Run: headless pygame with SDL's dummy video driver; simulated clock (each Clock.tick advances the game by its frame time, no real sleeping); random seed 0; keys injected as events and as key.get_pressed() state; mouse plan: one left click at the window centre at the start of phase 2, then a move to the lower-right quarter at the start of phase 3.
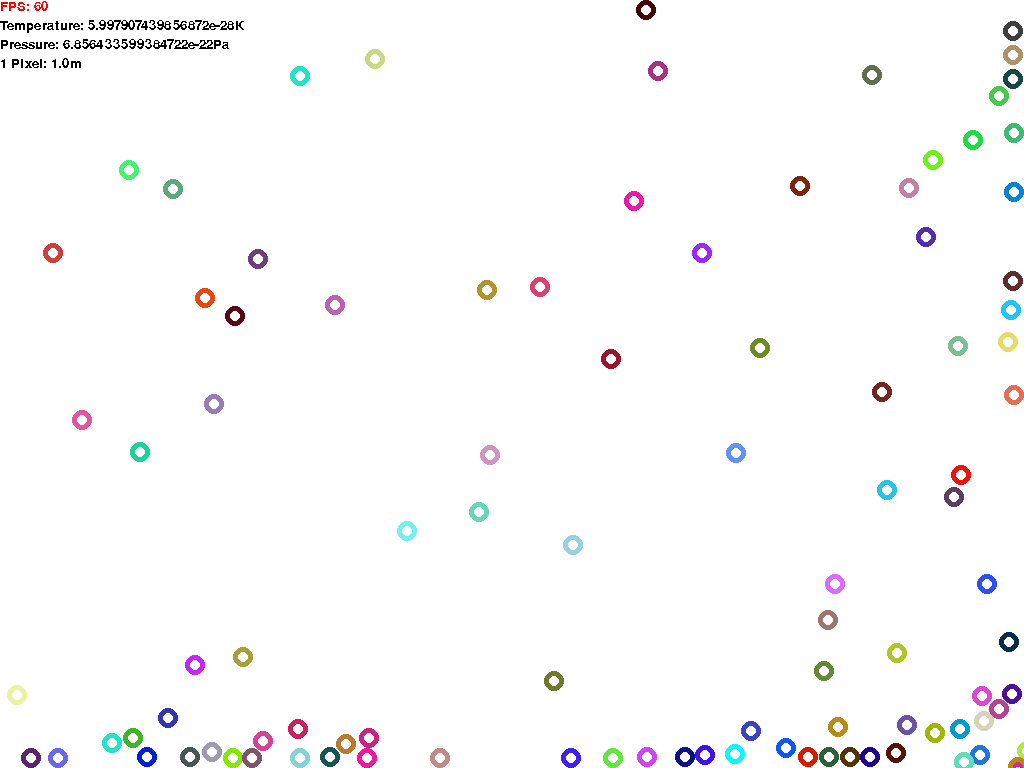
Frame 1 of 4 · flips 1–60 · no input
Frame 2 of 4 · flips 61–180 · clicked the window centre · tapped SPACE, RETURN · held RIGHT (→), D · screen unchanged from frame 1, image omitted
Frame 3 of 4 · flips 181–300 · moved the mouse to the lower-right quarter · held DOWN (↓), S · screen unchanged from frame 2, image omitted
Frame 4 of 4 · flips 301–420 · held LEFT (←), A, UP (↑), W · screen unchanged from frame 3, image omitted

The pygame program that drew these frames:

import math
import pygame
import random

pygame.display.init()
pygame.font.init()

RADIUS = 10
WHITE = (255, 255, 255)

class Particle:

    def __init__(self, x, y, radius, colour, mass, charge, Tc = 273, Pc = 1) -> None:
        self.x = x # pixels
        self.y = y # pixels
        self.radius = radius * Physics.UNITS_DISTANCE #units
        self.colour = colour 
        self.mass = mass * Physics.UNITS_MASS #units
        self.charge = charge * Physics.UNITS_CHARGE #units
        self.critical_temperature = Tc #kelvin
        self.critical_pressure = Pc #pa

        self.vx = 0 #m/s
        self.vy = 0 #m/s

        Physics.add_particle(self)
        Window.add_particle(self)

    @property
    def area(self):
        return math.pi * math.pow(self.radius, 2)

    @property
    def speed_squared(self):
        return math.pow(self.vy, 2) + math.pow(self.vx, 2)

    def collide_point(self, position):
        x = self.x - position[0]
        y = self.y - position[1]
        distance_2 = (math.pow(x, 2) + math.pow(y, 2)) * math.pow(Physics.UNITS_DISTANCE, 2)
        if math.pow(self.radius, 2) > distance_2:
            return True
        
        return False

    def __repr__(self) -> str:
        return f"Mass: {self.mass}, Charge: {self.charge}"
    
    def __str__(self) -> str:
        return f"Mass: {self.mass}, Charge: {self.charge}"
    
    def draw(self):
        pygame.draw.circle(Window.window, self.colour, (self.x, self.y), (self.radius / Physics.UNITS_DISTANCE), 5)

    def check_collisions(self):
        for particle in Physics.particles:
            if particle == self: continue
            px, py, pr = particle.x, particle.y, particle.radius
            distance_2 = (math.pow(px - self.x, 2) + math.pow(py - self.y, 2)) * math.pow(Physics.UNITS_DISTANCE, 2)
            if math.pow(self.radius + pr, 2) > distance_2:
                Physics.collision(self, particle)
    
    def update(self):
        pixel_radius = self.radius / Physics.UNITS_DISTANCE
        ax, ay = self.calculate_acceleration()
        self.vx += ax * Window.delta_time
        self.vy += ay * Window.delta_time

        self.x += self.vx * Window.delta_time / Physics.UNITS_DISTANCE
        self.y += self.vy * Window.delta_time / Physics.UNITS_DISTANCE

        if self.x < pixel_radius or self.x > Physics.width - pixel_radius:
            self.vx *= -Physics.ENERGY_LOSS
            self.x = pixel_radius if self.x < pixel_radius else Physics.width - pixel_radius

        if self.y < pixel_radius or self.y > Physics.height - pixel_radius:
            self.vy *= -Physics.ENERGY_LOSS
            self.y = pixel_radius if self.y < pixel_radius else Physics.height - pixel_radius

        self.check_collisions()
    
    def calculate_force_gravitation(self):
        total_f_y = 0
        total_f_x = 0
        for particle in Physics.particles:
            if particle == self: continue
            distance_2 = (math.pow(self.x - particle.x, 2) + math.pow(self.y - particle.y, 2)) * math.pow(Physics.UNITS_DISTANCE, 2)
            angle = math.atan2(particle.y - self.y, particle.x - self.x)
            force = Physics.G * particle.mass * self.mass / distance_2 if distance_2 > 0 else 0
            force_y = math.sin(angle) * force
            force_x = math.cos(angle) * force
            total_f_y += force_y
            total_f_x += force_x

        return (total_f_x, total_f_y) 

    def calculate_force_electrostatic(self):
        total_f_y = 0
        total_f_x = 0
        for particle in Physics.particles:
            if particle == self: continue
            distance_2 = (math.pow(self.x - particle.x, 2) + math.pow(self.y - particle.y, 2)) * math.pow(Physics.UNITS_DISTANCE, 2)
            angle = math.atan2(particle.y - self.y, particle.x - self.x)
            force = -Physics.k * particle.charge * self.charge / distance_2 if distance_2 > 0 else 0
            force_y = math.sin(angle) * force
            force_x = math.cos(angle) * force
            total_f_y += force_y
            total_f_x += force_x
        
        return (total_f_x, total_f_y)

    def calculate_acceleration(self):
        fgx, fgy = self.calculate_force_gravitation()
        fex, fey = self.calculate_force_electrostatic()
        fx = fgx + fex
        fy = fgy + fey

        ax = fx / self.mass
        ay = fy / self.mass

        return (ax, ay)
    
class Overlay:

    font = pygame.sysfont.SysFont("Roman", 20)

    @classmethod
    def draw(cls):
        temperature = Physics.calculate_temperature()
        pressure = Physics.calculate_pressure()
        fps_render = cls.font.render(f"FPS: {Window.get_fps()}", False, (255, 0, 0))
        temp_render = cls.font.render(f"Temperature: {round(temperature, 1000)}K", False, (0, 0, 0))
        pressure_render = cls.font.render(f"Pressure: {round(pressure, 1000)}Pa", False, (0, 0, 0))
        distance_render = cls.font.render(f"1 Pixel: {Physics.UNITS_DISTANCE}m", False, (0, 0, 0))

        ui_elements = [fps_render, temp_render, pressure_render, distance_render]
        for i, ui in enumerate(ui_elements):
            Window.window.blit(ui, (0, i*(temp_render.get_size()[1] + 5)))

class Window:

    particles = []
    window = pygame.display.set_mode((0, 0), pygame.FULLSCREEN)
    clock = pygame.time.Clock()
    running = True
    physics = True

    width, height = window.get_size()
    delta_time = 1

    @classmethod
    def get_fps(cls):
        return round(cls.clock.get_fps())

    @classmethod
    def add_particle(cls, particle):
        cls.particles.append(particle)

    @classmethod
    def mainloop(cls):
        particle_track = None
        while cls.running:

            for event in pygame.event.get():
                if event.type == pygame.KEYDOWN:
                    if event.key == pygame.K_ESCAPE:
                        cls.running = False

                    if event.key == pygame.K_SPACE:
                        cls.physics = not cls.physics

                if event.type == pygame.MOUSEBUTTONDOWN:
                    collided = False
                    for particle in cls.particles:
                        if particle.collide_point(event.pos): 
                            print(particle)
                            particle_track = particle
                            collided = True
                    
                    if not collided:
                        particle_track = None

            cls.window.fill(WHITE)

            if cls.physics:

                for particle in cls.particles:
                    particle.update()

                Physics.handle_collisions()

            for particle in cls.particles:
                particle.draw()

            Overlay.draw()

            pygame.display.flip()
            cls.clock.tick(0)

class Physics:

    particles = []
    collisions = []

    G = 6.67 * math.pow(10, -11)
    k = 8.99 * math.pow(10, 9)
    R = 8.314
    boltzmann = 1.38 * math.pow(10, -23)
    avagadro = 6.02 * math.pow(10, 23)

    UNITS_MASS = 1 * math.pow(10, -26) #kg
    UNITS_CHARGE = 1.6 * math.pow(10, -19) #C
    UNITS_DISTANCE = math.pow(10, 0) #m
    ENERGY_LOSS = 1

    width, height = Window.width, Window.height

    @classmethod
    def calculate_temperature(cls):
        total_mass = 0
        total_speed_squared = 0
        num_particles = len(cls.particles)
        for particle in cls.particles:
            total_mass += particle.mass
            total_speed_squared += particle.speed_squared

        mean_mass = total_mass / num_particles
        mean_speed_squared = total_speed_squared / num_particles
        return mean_mass * mean_speed_squared / (3 * Physics.k)
    
    @classmethod
    def calculate_pressure(cls):
        total_mass = 0
        total_speed_squared = 0
        num_particles = len(cls.particles)
        area = cls.width * cls.height * math.pow(Physics.UNITS_DISTANCE, 2)
        for particle in cls.particles:
            total_mass += particle.mass
            total_speed_squared += particle.speed_squared

        mean_mass = total_mass / num_particles
        mean_speed_squared = total_speed_squared / num_particles
        return (1/3) * num_particles * mean_mass * mean_speed_squared * (1/area)

    @classmethod
    def collision(cls, p1, p2):
        if not ((p1, p2) in cls.collisions or (p2, p1) in cls.collisions):
            cls.collisions.append((p1, p2))

    @classmethod
    def handle_collisions(cls):
        for p1, p2 in cls.collisions:
            distance = math.dist((p1.x, p1.y), (p2.x, p2.y)) * Physics.UNITS_DISTANCE
            overlap = p1.radius + p2.radius - distance
            angle = math.atan2(p1.y - p2.y, p1.x - p2.x)
            vx1, vy1 = p1.vx, p1.vy
            vx2, vy2 = p2.vx, p2.vy

            #OVERLAP
            p2.y -= overlap * math.sin(angle) / (2*Physics.UNITS_DISTANCE)
            p2.x -= overlap * math.cos(angle) / (2*Physics.UNITS_DISTANCE)
            p1.y -= overlap * math.cos(angle) / (2*Physics.UNITS_DISTANCE)
            p1.x -= overlap * math.sin(angle) / (2*Physics.UNITS_DISTANCE)

            #VELOCITY
            y = (p2.y - p1.y + 0.00000001) / abs(p2.y - p1.y + 0.00000001)
            x = (p2.x - p1.x + 0.00000001) / abs(p2.x - p1.x + 0.00000001)

            p2.vy = y * abs(vy2)
            p2.vx = x * abs(vx2)

            p1.vy = -y * abs(vy1)
            p1.vx = -x * abs(vx1)

        cls.collisions.clear()

    @classmethod
    def add_particle(cls, particle: Particle):
        cls.particles.append(particle)                 

for i in range(100):
    x = random.randint(0, 1500)
    y = random.randint(0, 1500)
    mass = random.randint(1, 100)
    charge = random.randint(1, 100)
    p = Particle(x, y, RADIUS, (mass * 255/100, abs(charge) * 255/100, random.randint(0, 255)), mass, charge)

#ADD TEMP

Window.mainloop()
